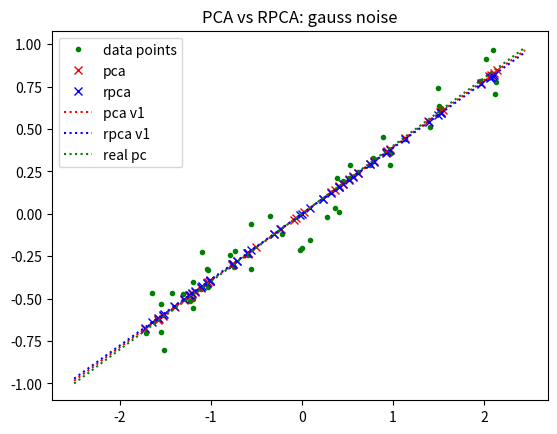
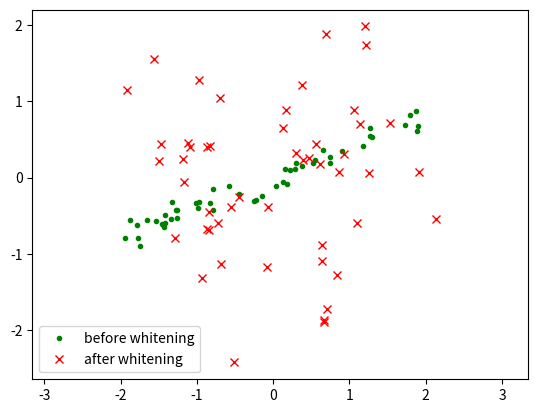
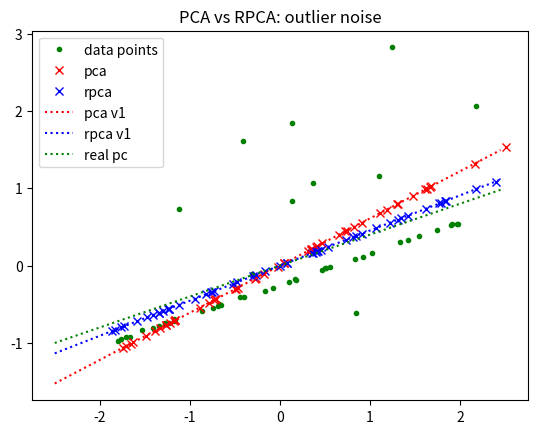
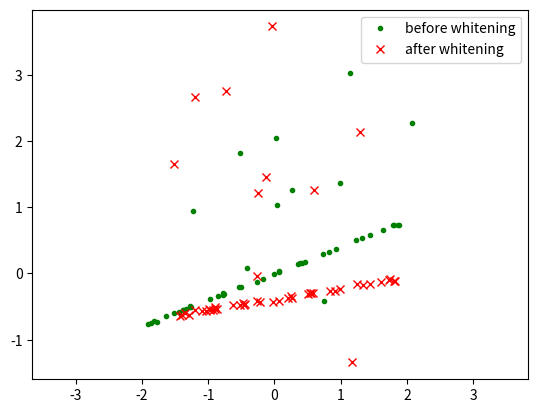
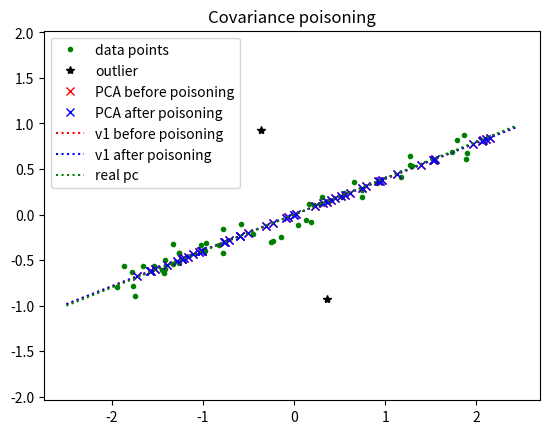

The matplotlib source for these figures, in order:
"""
Introduction to Machine Learning

Lab 5: Matrix factorization and linear dimensionality reduction

TODO: Add your information here.
    IMPORTANT: Please ensure this script
    (1) Run script_lab4.py on Python >=3.6;
    (2) No errors;
    (3) Finish in tolerable time on a single CPU (e.g., <=10 mins);
Student name(s): Zihao Liu
Student ID(s): 2024201598
"""

import copy
import numpy as np
import matplotlib.pyplot as plt
from typing import Tuple
# don't add any other packages


# data simulator and testing function (Don't change them)
def zero_mean_point_cloud_simulator(n_pts: int = 50,
                                    r_seed: int = 42) -> dict:
    """
    Simulate a set of zero-mean 2D points with Gaussian noise or outliers
    :param n_pts: the number of 2D points
    :param r_seed: the random seed
    :return:
        a dictionary containing the points with Gaussian noise and those with outliers, respectively
    """
    x = 4 * (np.random.RandomState(r_seed).rand(n_pts, 1) - 0.5)
    y = 0.4 * x
    data = np.concatenate((x, y), axis=1)
    pts1 = data + 0.1 * np.random.RandomState(r_seed).randn(n_pts, 2)
    pts2 = data + 0.01 * np.random.RandomState(r_seed).randn(n_pts, 2)
    idx = np.random.RandomState(r_seed).permutation(n_pts)
    n_noise = int(0.2 * n_pts)
    pts2[idx[:n_noise], :] = np.random.RandomState(r_seed).randn(n_noise, 2) + np.array([0.5, 1.5]).reshape((1, 2))
    return {'gauss': pts1, 'outlier': pts2}


def visualization_pts(pts: np.ndarray, label: str, point_type: str):
    plt.plot(pts[:, 0], pts[:, 1], point_type, label=label)


def visualization_line(v: np.ndarray, label: str, line_type: str):
    xs = 5 * (np.arange(0, 100) / 100 - 0.5)
    ys = v[1] / v[0] * xs
    plt.plot(xs, ys, line_type, label=label)


# Task 1: Implement PCA via eigen-decomposition
def pca(xs: np.ndarray, n_pc: int = 2) -> Tuple[np.ndarray, np.ndarray, np.ndarray, np.ndarray]:
    """
    Implement PCA via eigen-decomposition
    :param xs: a data matrix with (N, D), N is the number of samples, D is the dimension of sample space
    :param n_pc: the number of principal components we would like to output
    :return:
        the matrix containing top-k principal components, with size (D, n_pc)
        the vector indicating the top-k eigenvalues, with size (n_pc)
        the data recovered from the projections along the principal components, with size (N, D)
        the zero-mean data with size (N, D)
    """
    # TODO: Change the code below and implement your PCA algorithm
    x_mean = np.mean(xs, axis=0, keepdims=True)
    x_centered = xs - x_mean

    cov = (x_centered.T @ x_centered) / xs.shape[0]

    eigvals, eigvecs = np.linalg.eigh(cov) # 特征值，特征向量

    order = np.argsort(eigvals)[::-1]
    eigvals = eigvals[order]
    eigvecs = eigvecs[:, order]

    pcs = eigvecs[:, :n_pc]
    top_eigvals = eigvals[:n_pc]

    scores = x_centered @ pcs
    x_recovered = scores @ pcs.T

    return pcs,top_eigvals,x_recovered,x_centered


# Task 2: Implement data whitening via the method in Lecture 2 and the PCA-based method in Lecture 5
def data_whitening(xs: np.ndarray) -> np.ndarray:
    """
    Implement data whitening via the method in Lecture 2 or PCA
    :param xs: the data matrix with size (N, D), N is the number of samples
    :return:
        ys: the data yield normal distribution, with size (N, D)
    """
    # TODO: Change the code below and implement your data whitening method (Hint: you can call the above PCA function)
    pcs, lambdas, _, x_centered = pca(xs, n_pc=xs.shape[1])

    eps = 1e-12
    lambdas = np.maximum(lambdas, eps)

    ys = x_centered @ pcs @ np.diag(1.0 / np.sqrt(lambdas)) @ pcs.T
    return ys

# Task 3: Try to develop your own method to achieve robust PCA (the method may not be the state-of-the-art, but doable)
def hard_thresholding(x: np.ndarray, ratio: float) -> np.ndarray:
    """
    The hard-thresholding operator
    :param x: input array with arbitrary size
    :param ratio: the ratio of nonzero elements
    :return:
        y = x,  if |x| > a threshold
            0,  otherwise
    """
    # TODO: change the code below,
    #  implement a hard-thresholding method (given a ratio of nonzero elements, determine the threshold adaptively)
    num_keep = int(ratio * x.size)
    if num_keep <= 0:
        return np.zeros_like(x)
    if num_keep >= x.size:
        return x.copy()

    abs_x = np.abs(x).reshape(-1)
    threshold = np.partition(abs_x, -num_keep)[-num_keep]

    y = x.copy()
    y[np.abs(y) < threshold] = 0
    return y


def robust_pca_hard(xs: np.ndarray, n_pc: int = 2, n_alt: int = 100,
                    ratio_nz: float = 0.1) -> Tuple[np.ndarray, np.ndarray, np.ndarray, np.ndarray]:
    """
    Implement your own algorithm to solve the robust PCA problem via
    optimizing the low-rank factorization of data matrix (X in R^{N x D}) explicitly, i.e.,

    min_{L, S} ||X - (L + S)||_F^2
    s.t. rank(L) <= n_pc, ||S||_0 < ratio_nz * (N * D)

    Hint: you may want to solve L and S in an alternating optimization manner:
    1) Fix L and solve
        L = argmin_L ||X - (L + S)||_F^2
        s.t. rank(L) <= n_pc
    2) Fix S and solve
        S = argmin_S ||X - (L + S)||_F^2,
        s.t.. ||S||_0 < ratio_nz * (N * D)

    :param xs: a data matrix with (N, D), N is the number of samples, D is the dimension of sample space.
    :param n_pc: the number of principal components we would like to output.
    :param n_alt: the number of steps for alternating optimization.
    :param ratio_nz: the ratio of non-zero elements in the whole matrix.
    :return:
        the matrix containing top-k principal components, with size (D, n_pc)
        the vector indicating the top-k eigenvalues, with size (n_pc)
        the data recovered from the projections along the principal components, with size (N, D)
        the zero-mean data with size (N, D)
    """
    # TODO: Change the code below, implement the Robust PCA according to the comments
    x_mean = np.mean(xs, axis=0, keepdims=True)
    x_centered = xs - x_mean

    # initialize sparse component
    s = np.zeros_like(x_centered)
    l = np.zeros_like(x_centered)

    # alternating optimization
    for _ in range(n_alt):
        # P1: update low-rank part by PCA on (X - S)
        y = x_centered - s
        pcs, lambdas, l, _ = pca(y, n_pc=n_pc)

        # P2: update sparse part by hard-thresholding residual
        residual = x_centered - l
        s = hard_thresholding(residual, ratio_nz)

    # extract principal components from the final low-rank part
    pcs, lambdas, xhat, xzm = pca(l, n_pc=n_pc)

    return pcs, lambdas, xhat, xzm


# Task 4: Suppose that you are a data attacker. Because of limited budgets, you can only add two outliers
# Try to design a "data poisoning" strategy to change the covariance of the data as much as possible.
def coupled_outlier_poisoning(xs: np.ndarray) -> Tuple[np.ndarray, np.ndarray]:
    """
    Generate two outliers "x1" and "x2", with constraints ||x1||_2 = ||x2||_2 = 1 and x1 + x2 = 0
    :param xs: a data matrix with size (N, D), N is the number of samples
    :return:
        the outliers with size (2, D)
        the new data matrix with the outlier, with size (N+2, D)
    """
    # TODO: change the code below and implement the data poisoning method
    x_mean = np.mean(xs, axis=0, keepdims=True)
    x_centered = xs - x_mean

    cov = (x_centered.T @ x_centered) / xs.shape[0]

    eigvals, eigvecs = np.linalg.eigh(cov)
    u = eigvecs[:, np.argmin(eigvals)]

    u = u / (np.linalg.norm(u) + 1e-12)

    outliers = np.stack([u, -u], axis=0)

    xs_new = np.concatenate([x_centered, outliers], axis=0)

    return outliers, xs_new


# Task 5: implement the NMF algorithm
def nonnegative_matrix_factorization(xs: np.ndarray,
                                     rank: int,
                                     num_iter: int = 100,
                                     seed: int = 1) -> Tuple[np.ndarray, np.ndarray, np.ndarray]:
    """
    Implement the nonnegative matrix factorization

    min_{U, V} ||X - UV^T||_F^2

    s.t. U in [0, inf]^{(N, r)} and V in [0, inf]^{(D, r)}

    :param xs: a data matrix with size (N, D), N is the number of samples
    :param rank: the rank of U and V
    :param num_iter: the number of iterations
    :param seed: the random seed of initialization
    :return:
        U in [0, inf]^{(N, r)}
        V in [0, inf]^{(D, r)}
        hat{X} = UV^T
    """
    us = np.random.RandomState(seed=seed).rand(xs.shape[0], rank)
    vs = np.random.RandomState(seed=seed + 2).rand(xs.shape[1], rank)
    # TODO: change the code below and implement the NMF algorithm
    eps = 1e-12
    xs_nonneg = np.maximum(xs, 0)

    for _ in range(num_iter):
        # update U
        us *= (xs_nonneg @ vs) / (us @ (vs.T @ vs) + eps)

        # update V
        vs *= (xs_nonneg.T @ us) / (vs @ (us.T @ us) + eps)

    xhat = us @ vs.T
    return us, vs, xhat


# Testing script
if __name__ == '__main__':
    data = zero_mean_point_cloud_simulator()
    for noise_type in data.keys():
        vs1, lambdas1, xhat1, xs1 = pca(data[noise_type], n_pc=1)
        vs2, lambdas2, xhat2, _ = robust_pca_hard(data[noise_type], n_pc=1, ratio_nz=0.1)
        xhat3 = data_whitening(data[noise_type])

        plt.figure()
        visualization_pts(xs1, label='data points', point_type='g.')
        visualization_pts(xhat1, label='pca', point_type='rx')
        visualization_pts(xhat2, label='rpca', point_type='bx')
        visualization_line(v=vs1, label='pca v1', line_type='r:')
        visualization_line(v=vs2, label='rpca v1', line_type='b:')
        visualization_line(v=np.array([1, 0.4]), label='real pc', line_type='g:')
        result = 'PCA vs RPCA: {} noise'.format(noise_type)
        plt.title(result)
        plt.legend()
        plt.savefig('result_{}.png'.format(noise_type))
        plt.close('all')

        plt.figure()
        visualization_pts(data[noise_type], label='before whitening', point_type='g.')
        visualization_pts(xhat3, label='after whitening', point_type='rx')
        plt.legend()
        plt.axis('equal')
        plt.savefig('whitening_{}.png'.format(noise_type))
        plt.close('all')

    vs1, lambdas1, xhat1, xs1 = pca(data['gauss'], n_pc=1)
    outliers, data_noisy = coupled_outlier_poisoning(data['gauss'])
    print(data['gauss'].shape, data_noisy.shape)
    vs2, lambdas2, xhat2, _ = pca(data_noisy, n_pc=1)
    plt.figure()
    visualization_pts(data['gauss'], label='data points', point_type='g.')
    visualization_pts(outliers, label='outlier', point_type='k*')
    visualization_pts(xhat1, label='PCA before poisoning', point_type='rx')
    visualization_pts(xhat2, label='PCA after poisoning', point_type='bx')
    visualization_line(v=vs1, label='v1 before poisoning', line_type='r:')
    visualization_line(v=vs2, label='v1 after poisoning', line_type='b:')
    visualization_line(v=np.array([1, 0.4]), label='real pc', line_type='g:')
    result = 'Covariance poisoning'
    plt.title(result)
    plt.legend()
    plt.axis('equal')
    plt.savefig('poisoning_pca.png')
    plt.close('all')

    data_mat = np.random.RandomState(seed=42).rand(100, 50)
    for r in [5, 10, 20, 30, 40]:
        u_mat, v_mat, data_approx = nonnegative_matrix_factorization(xs=data_mat, rank=r, num_iter=100, seed=1)
        error = np.sum(np.abs(data_mat - data_approx)) / np.sum(data_mat)
        print('Rank-{} NMF approximation RMAE={}'.format(r, error))
